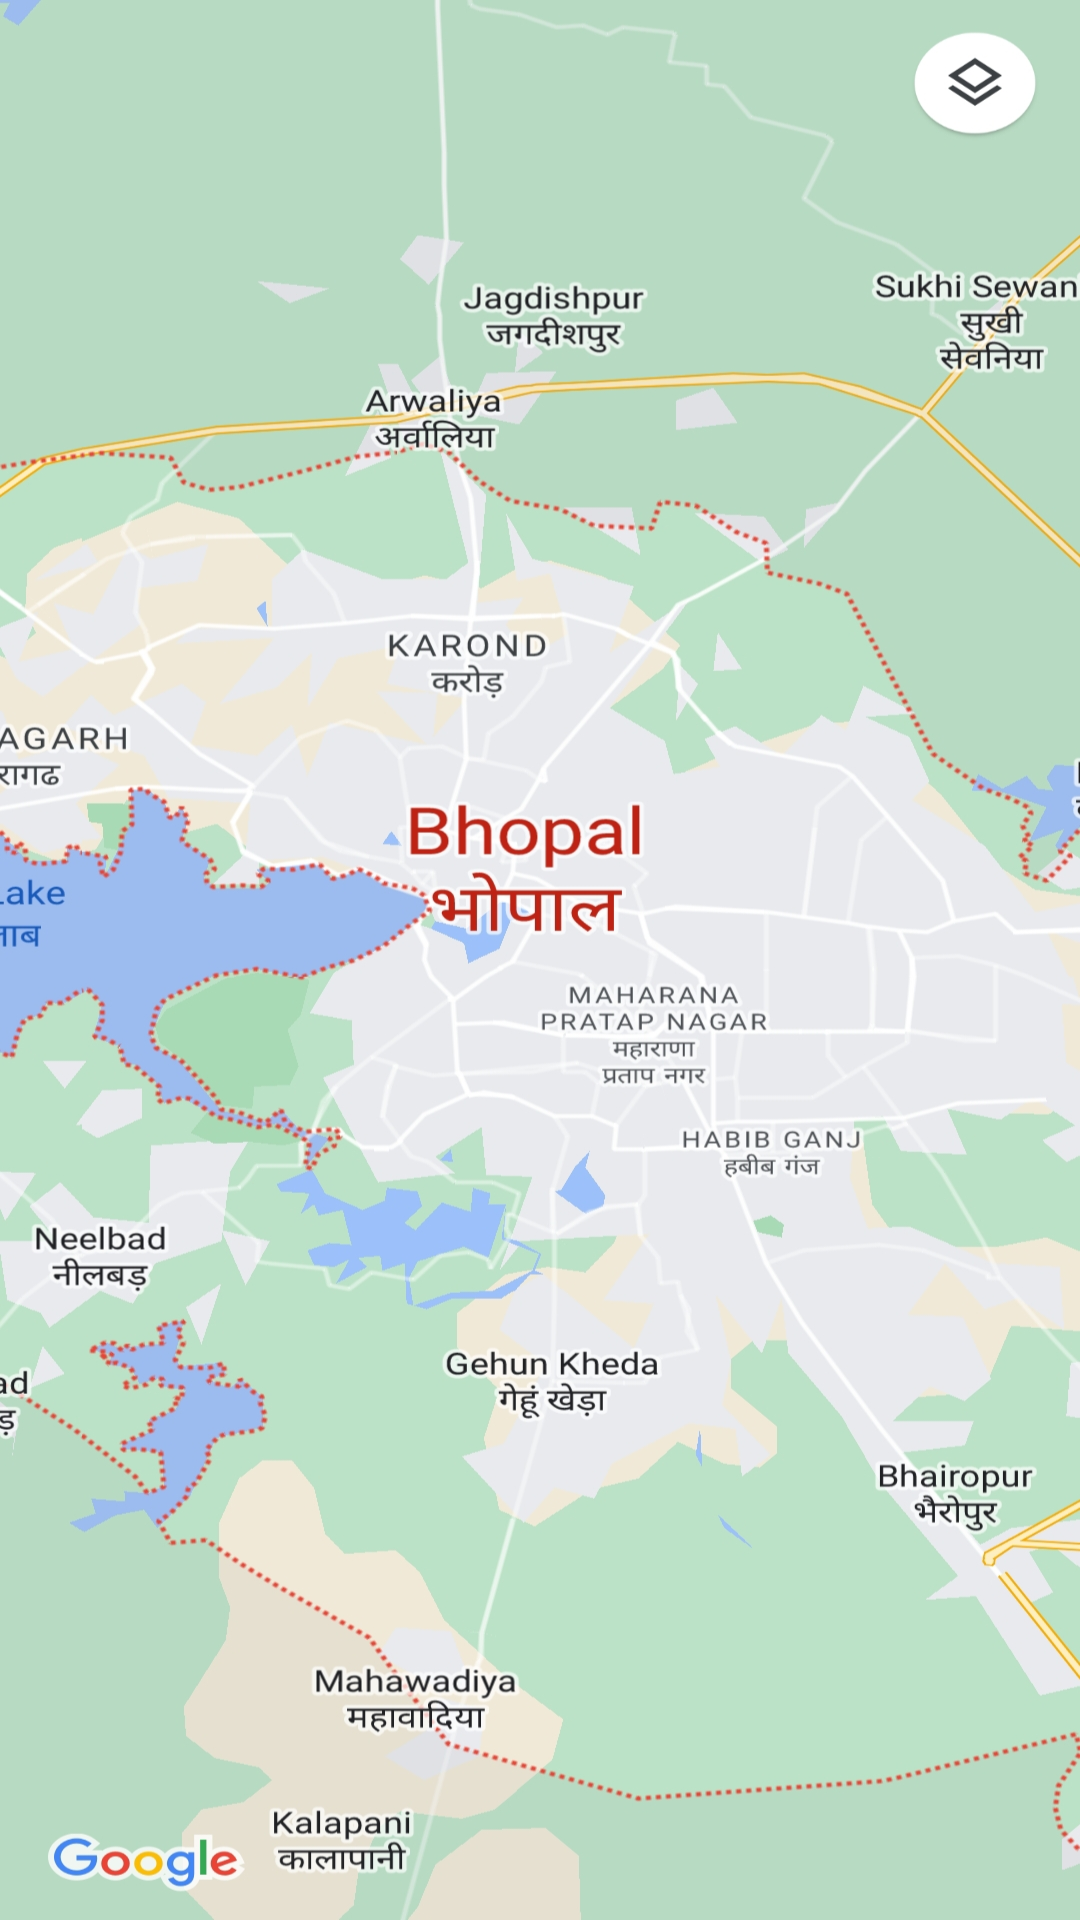

Write the Android layout XML for this screen, with the resource values it uses.
<!-- AndroidManifest.xml: application theme Theme.AIPoweredAgriculture -->
<!-- res/layout/activity_map.xml -->
<?xml version="1.0" encoding="utf-8"?>
<RelativeLayout xmlns:android="http://schemas.android.com/apk/res/android"
    xmlns:tools="http://schemas.android.com/tools"
    android:layout_width="match_parent"
    android:layout_height="match_parent"
    tools:context=".MapActivity">


    <ImageView
        android:src="@drawable/map2"
        android:scaleType="fitXY"
        android:layout_width="match_parent"
        android:layout_height="match_parent"/>

    <View
        android:onClick="openForResult"
        android:layout_centerInParent="true"
        android:layout_width="180dp"
        android:layout_height="180dp"/>



</RelativeLayout>
<!-- resources referenced by this layout -->
<resources>
  <!-- drawable map2: jpg bitmap (drawable, 557820 bytes) -->
  <style name="Theme.AIPoweredAgriculture" parent="Theme.AppCompat.Light.NoActionBar">
          
          <item name="colorPrimary">@color/purple_500</item>
          <item name="colorPrimaryVariant">@color/purple_700</item>
          <item name="colorOnPrimary">@color/white</item>
          
          <item name="colorSecondary">@color/teal_200</item>
          <item name="colorSecondaryVariant">@color/teal_700</item>
          <item name="colorOnSecondary">@color/black</item>
          
          <item name="android:statusBarColor">#25d366</item>
          
      </style>
  <!-- not gathered from this repository: default colours our renderer supplied (Android Studio template values) -->
  <color name="purple_500">#FF6200EE</color>
  <color name="purple_700">#FF3700B3</color>
  <color name="teal_200">#FF03DAC5</color>
  <color name="teal_700">#FF018786</color>
  <color name="black">#FF000000</color>
  <color name="white">#FFFFFFFF</color>
</resources>
